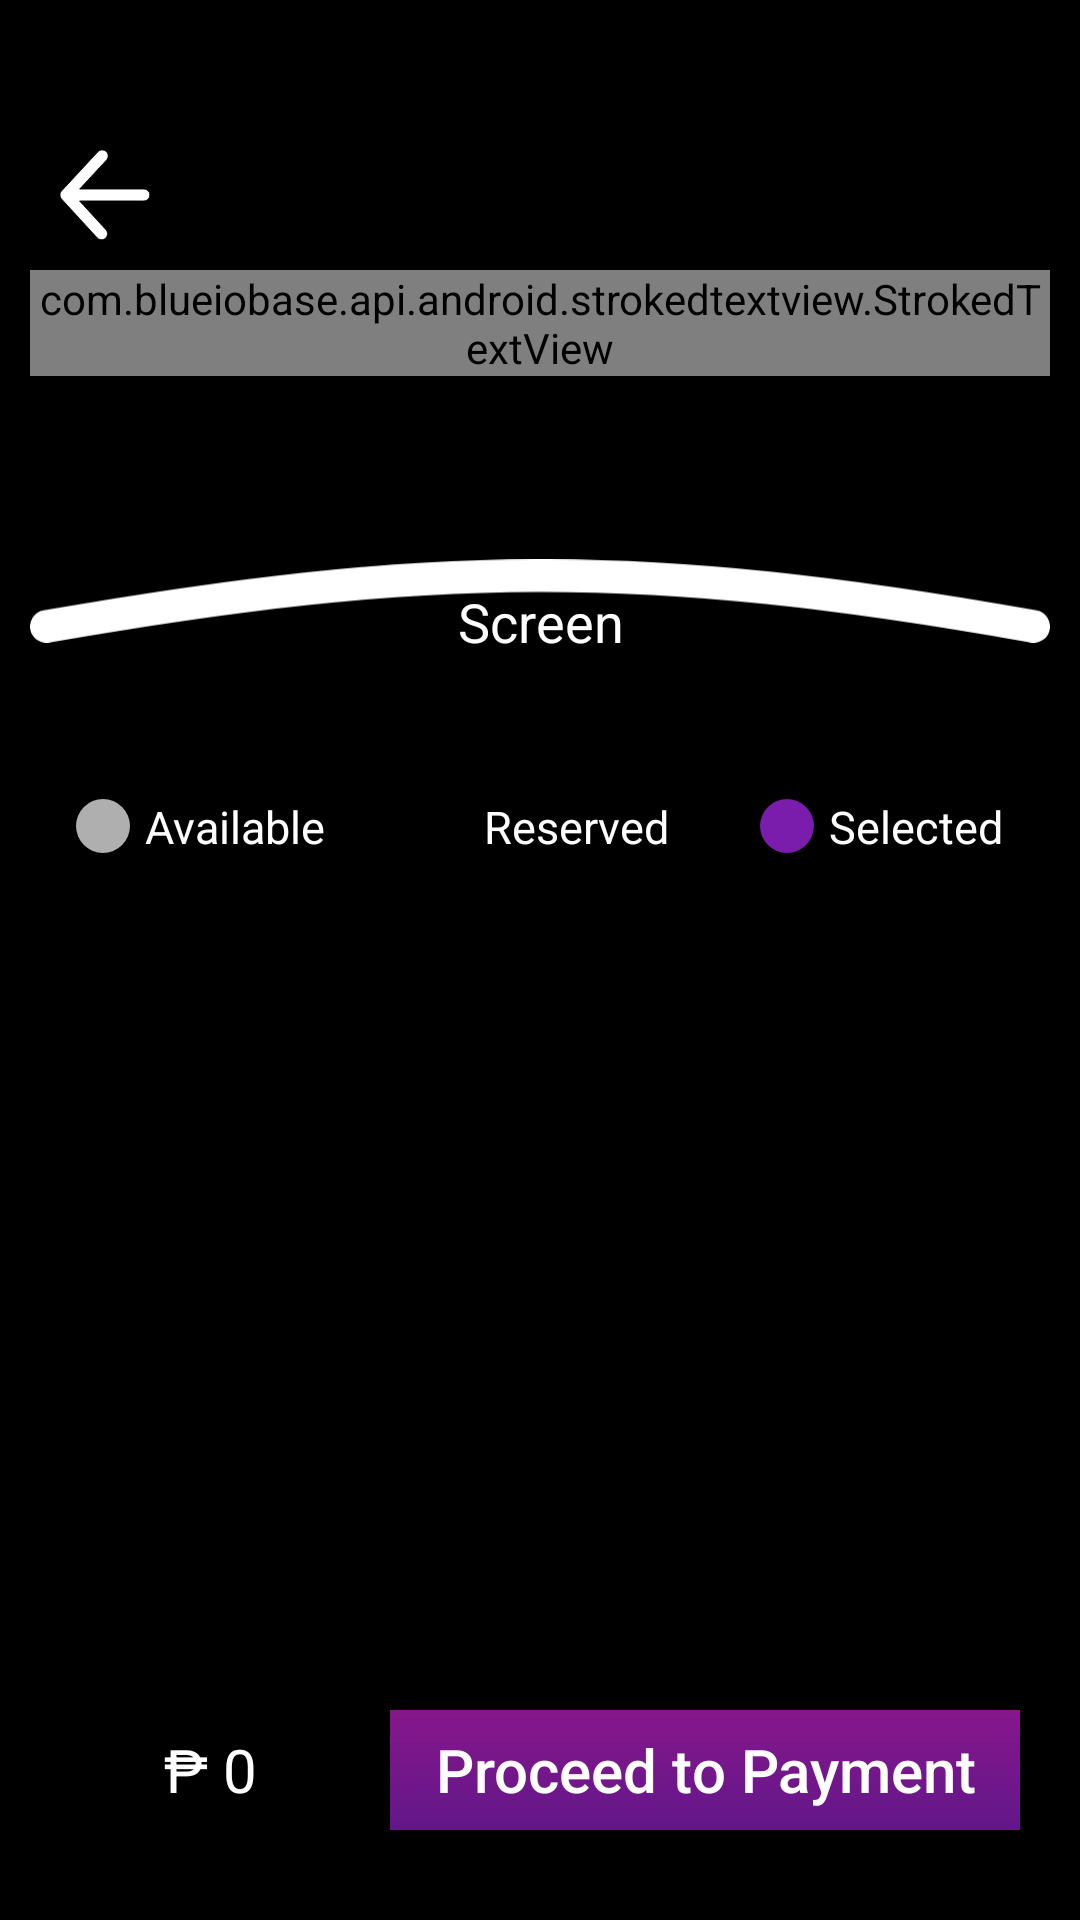

This screen was rendered from an Android layout file. Write that file and the resources it references.
<!-- AndroidManifest.xml: application theme Theme.FlickSeat.Fullscreen -->
<!-- res/layout/activity_seat.xml -->
<?xml version="1.0" encoding="utf-8"?>
<FrameLayout
    xmlns:android="http://schemas.android.com/apk/res/android"
    xmlns:app="http://schemas.android.com/apk/res-auto"
    android:layout_width="match_parent"
    android:layout_height="match_parent"
    android:background="@color/black">

    <ScrollView
        android:layout_width="match_parent"
        android:layout_height="match_parent"
        android:fillViewport="true"
        android:overScrollMode="never">

        <androidx.constraintlayout.widget.ConstraintLayout
            android:layout_width="match_parent"
            android:layout_height="wrap_content">

            <com.blueiobase.api.android.strokedtextview.StrokedTextView
                android:id="@+id/tvMovieTitle"
                android:layout_width="match_parent"
                android:layout_height="wrap_content"
                android:layout_marginHorizontal="10dp"
                android:layout_marginTop="90dp"
                android:text="Movie Title"
                android:maxLines="1"
                android:ellipsize="end"
                android:textAlignment="center"
                android:textColor="@color/white"
                android:textSize="25sp"
                android:textStyle="bold"
                app:layout_constraintEnd_toEndOf="parent"
                app:layout_constraintStart_toStartOf="parent"
                app:layout_constraintTop_toTopOf="parent"
                app:textStrokeColor="@color/black"
                app:textStrokeWidth="5" />

            <androidx.recyclerview.widget.RecyclerView
                android:id="@+id/dayRV"
                android:layout_width="match_parent"
                android:layout_height="wrap_content"
                android:layout_marginTop="20dp"
                android:layout_marginHorizontal="10dp"
                android:orientation="vertical"
                android:overScrollMode="never"
                android:foregroundGravity="center"
                app:layout_constraintEnd_toEndOf="parent"
                app:layout_constraintStart_toStartOf="parent"
                app:layout_constraintTop_toBottomOf="@+id/tvMovieTitle" />

            <androidx.recyclerview.widget.RecyclerView
                android:id="@+id/timeRV"
                android:layout_width="match_parent"
                android:layout_height="wrap_content"
                android:layout_marginHorizontal="10dp"
                android:orientation="vertical"
                android:layout_marginTop="10dp"
                android:overScrollMode="never"
                app:layout_constraintEnd_toEndOf="parent"
                app:layout_constraintStart_toStartOf="parent"
                app:layout_constraintTop_toBottomOf="@+id/dayRV" />

            <ImageView
                android:id="@+id/tvScreen"
                android:layout_width="match_parent"
                android:layout_height="50dp"
                android:layout_marginHorizontal="10dp"
                android:layout_marginTop="20dp"
                android:src="@drawable/screen"
                app:layout_constraintEnd_toEndOf="parent"
                app:layout_constraintStart_toStartOf="parent"
                app:layout_constraintTop_toBottomOf="@+id/timeRV" />

            <TextView
                android:id="@+id/textScreen"
                android:layout_width="match_parent"
                android:layout_height="wrap_content"
                android:layout_marginBottom="6dp"
                android:text="Screen"
                android:textAlignment="center"
                android:textColor="@color/white"
                android:textSize="18sp"
                app:layout_constraintBottom_toBottomOf="@+id/tvScreen"
                app:layout_constraintEnd_toEndOf="parent"
                app:layout_constraintStart_toStartOf="parent" />

            <androidx.recyclerview.widget.RecyclerView
                android:id="@+id/seatRV"
                android:layout_width="match_parent"
                android:layout_height="wrap_content"
                android:layout_marginHorizontal="20dp"
                android:layout_marginTop="20dp"
                android:overScrollMode="never"
                app:layout_constraintEnd_toEndOf="parent"
                app:layout_constraintStart_toStartOf="parent"
                app:layout_constraintTop_toBottomOf="@+id/tvScreen" />

            <LinearLayout
                android:layout_width="match_parent"
                android:layout_height="wrap_content"
                android:layout_marginTop="20dp"
                android:gravity="center"
                android:orientation="horizontal"
                app:layout_constraintEnd_toEndOf="parent"
                app:layout_constraintStart_toStartOf="parent"
                app:layout_constraintTop_toBottomOf="@+id/seatRV">

                <LinearLayout
                    android:layout_width="wrap_content"
                    android:layout_height="wrap_content"
                    android:orientation="horizontal"
                    android:paddingHorizontal="15dp">

                    <ImageView
                        android:layout_width="18dp"
                        android:layout_height="18dp"
                        android:layout_gravity="center"
                        android:src="@drawable/circle_grey" />

                    <TextView
                        android:layout_width="wrap_content"
                        android:layout_height="wrap_content"
                        android:paddingStart="5dp"
                        android:text="Available"
                        android:textColor="@color/white"
                        android:textSize="15sp" />
                </LinearLayout>

                <LinearLayout
                    android:layout_width="wrap_content"
                    android:layout_height="wrap_content"
                    android:gravity="center_vertical"
                    android:orientation="horizontal"
                    android:paddingHorizontal="15dp">

                    <ImageView
                        android:layout_width="18dp"
                        android:layout_height="18dp"
                        android:src="@drawable/circle_red" />

                    <TextView
                        android:layout_width="wrap_content"
                        android:layout_height="wrap_content"
                        android:paddingStart="5dp"
                        android:text="Reserved"
                        android:textColor="@color/white"
                        android:textSize="15sp" />
                </LinearLayout>

                <LinearLayout
                    android:layout_width="wrap_content"
                    android:layout_height="wrap_content"
                    android:gravity="center_vertical"
                    android:orientation="horizontal"
                    android:paddingHorizontal="15dp">

                    <ImageView
                        android:layout_width="18dp"
                        android:layout_height="18dp"
                        android:src="@drawable/circle_purple" />

                    <TextView
                        android:layout_width="wrap_content"
                        android:layout_height="wrap_content"
                        android:paddingStart="5dp"
                        android:text="Selected"
                        android:textColor="@color/white"
                        android:textSize="15sp" />
                </LinearLayout>
            </LinearLayout>

        </androidx.constraintlayout.widget.ConstraintLayout>
    </ScrollView>

    <ImageView
        android:id="@+id/back_btn"
        android:layout_width="30dp"
        android:layout_height="30dp"
        android:layout_marginTop="50dp"
        android:layout_marginStart="20dp"
        android:src="@drawable/back"/>

    <LinearLayout
        android:layout_width="match_parent"
        android:layout_height="wrap_content"
        android:layout_gravity="bottom"
        android:layout_marginHorizontal="20dp"
        android:layout_marginBottom="30dp">

        <TextView
            android:id="@+id/price"
            android:layout_width="100dp"
            android:layout_height="wrap_content"
            android:layout_marginEnd="10dp"
            android:text="₱ 0"
            android:textAlignment="center"
            android:textSize="20sp"
            android:layout_gravity="center"
            android:textColor="@color/white"/>

        <androidx.appcompat.widget.AppCompatButton
            android:id="@+id/btnPrcdtoPayment"
            android:layout_width="match_parent"
            android:layout_height="40dp"
            android:background="@drawable/btn_purple"
            android:text="Proceed to Payment"
            android:textAllCaps="false"
            android:textSize="20sp"
            android:textColor="@color/white" />
    </LinearLayout>

    <ImageView
    android:id="@+id/dimBg"
    android:layout_width="match_parent"
    android:layout_height="match_parent"
    android:visibility="gone"
    android:elevation="2dp"
    android:src="#B3000000"/>
</FrameLayout>
<!-- resources referenced by this layout -->
<resources>
  <color name="black">#FF000000</color>
  <color name="white">#FFFFFFFF</color>
  <!-- drawable back (drawable) -->
  <vector xmlns:android="http://schemas.android.com/apk/res/android"
      android:width="50dp"
      android:height="50dp"
      android:viewportWidth="1024"
      android:viewportHeight="1024">
    <path
        android:pathData="M222.9,580.1l301.4,328.5c24.4,28.7 20.8,71.7 -7.9,96.1s-71.7,20.8 -96.1,-7.9L19.6,560a67.8,67.8 0,0 1,-13.8 -20,68 68,0 0,1 -6,-29.5l0,-0.1a68.3,68.3 0,0 1,7.3 -29.1,68.3 68.3,0 0,1 1.4,-2.6 67.6,67.6 0,0 1,10.1 -13.7L430,21.1c25.6,-27.6 68.7,-29.2 96.3,-3.7s29.2,68.7 3.7,96.3L224.1,443.8h730.5c37.6,0 68.2,30.5 68.2,68.2s-30.5,68.2 -68.2,68.2H222.9z"
        android:fillColor="@color/white"
        android:strokeWidth="10"
        android:strokeColor="@color/black"/>
  </vector>
  <!-- drawable btn_purple (drawable) -->
  <vector xmlns:android="http://schemas.android.com/apk/res/android"
      xmlns:aapt="http://schemas.android.com/aapt"
      android:width="50dp"
      android:height="10dp"
      android:viewportWidth="439"
      android:viewportHeight="66">
    <path
        android:pathData="M0,0h439v66h-439z"
        android:fillColor="#7A1CAC"/>
    <path
        android:pathData="M0,0h439v66h-439z"
        android:fillAlpha="0.2">
      <aapt:attr name="android:fillColor">
        <gradient 
            android:startX="219.5"
            android:startY="66"
            android:endX="219.5"
            android:endY="0"
            android:type="linear">
          <item android:offset="0" android:color="#FF000000"/>
          <item android:offset="1" android:color="#FFAE0000"/>
        </gradient>
      </aapt:attr>
    </path>
  </vector>
  <!-- drawable circle_grey (drawable) -->
  <?xml version="1.0" encoding="utf-8"?>
  <shape xmlns:android="http://schemas.android.com/apk/res/android"
      android:shape="oval">
      <solid android:color="@color/greytext"/>
      <size android:width="50dp" android:height="50dp"/>
  </shape>
  <!-- drawable circle_purple (drawable) -->
  <?xml version="1.0" encoding="utf-8"?>
  <shape xmlns:android="http://schemas.android.com/apk/res/android"
      android:shape="oval">
      <solid android:color="@color/purple"/>
      <size android:width="50dp" android:height="50dp"/>
  </shape>
  <!-- drawable screen (drawable) -->
  <vector xmlns:android="http://schemas.android.com/apk/res/android"
      android:width="3124dp"
      android:height="256dp"
      android:viewportWidth="3124"
      android:viewportHeight="256">
    <path
        android:pathData="M50,206C1215.5,3.3 1876.8,-7.3 3074,206"
        android:strokeWidth="100"
        android:fillColor="#00000000"
        android:strokeColor="#ffffff"
        android:strokeLineCap="round"/>
  </vector>
  <style name="Theme.FlickSeat.Fullscreen" parent="Theme.AppCompat.Light.NoActionBar">
          <item name="android:windowNoTitle">true</item>
          <item name="android:windowTranslucentStatus">true</item>
      </style>
  <color name="greytext">#AFAFAF</color>
  <color name="purple">#7A1CAC</color>
</resources>
